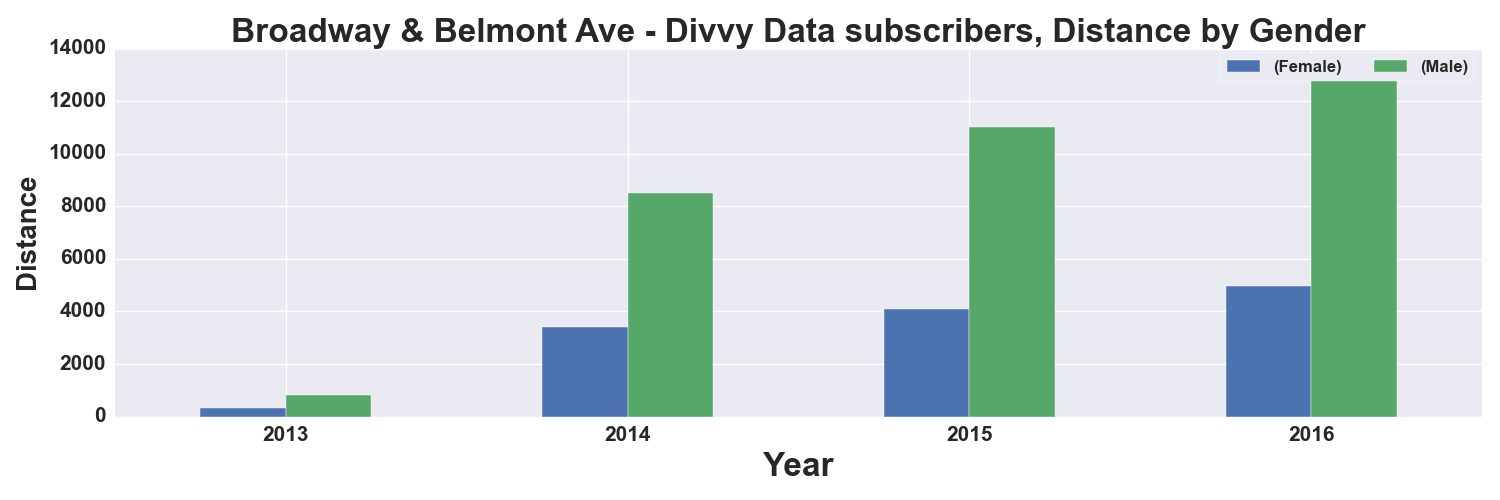

Data behind this chart, as committed beside it:
, START TIME YEAR, DISTANCE_Miles, DISTANCE_Miles
GENDER, , Female, Male
0, 2013, 333.0, 840.0
1, 2014, 3399, 8524
2, 2015, 4090, 11003
3, 2016, 4961, 12881
